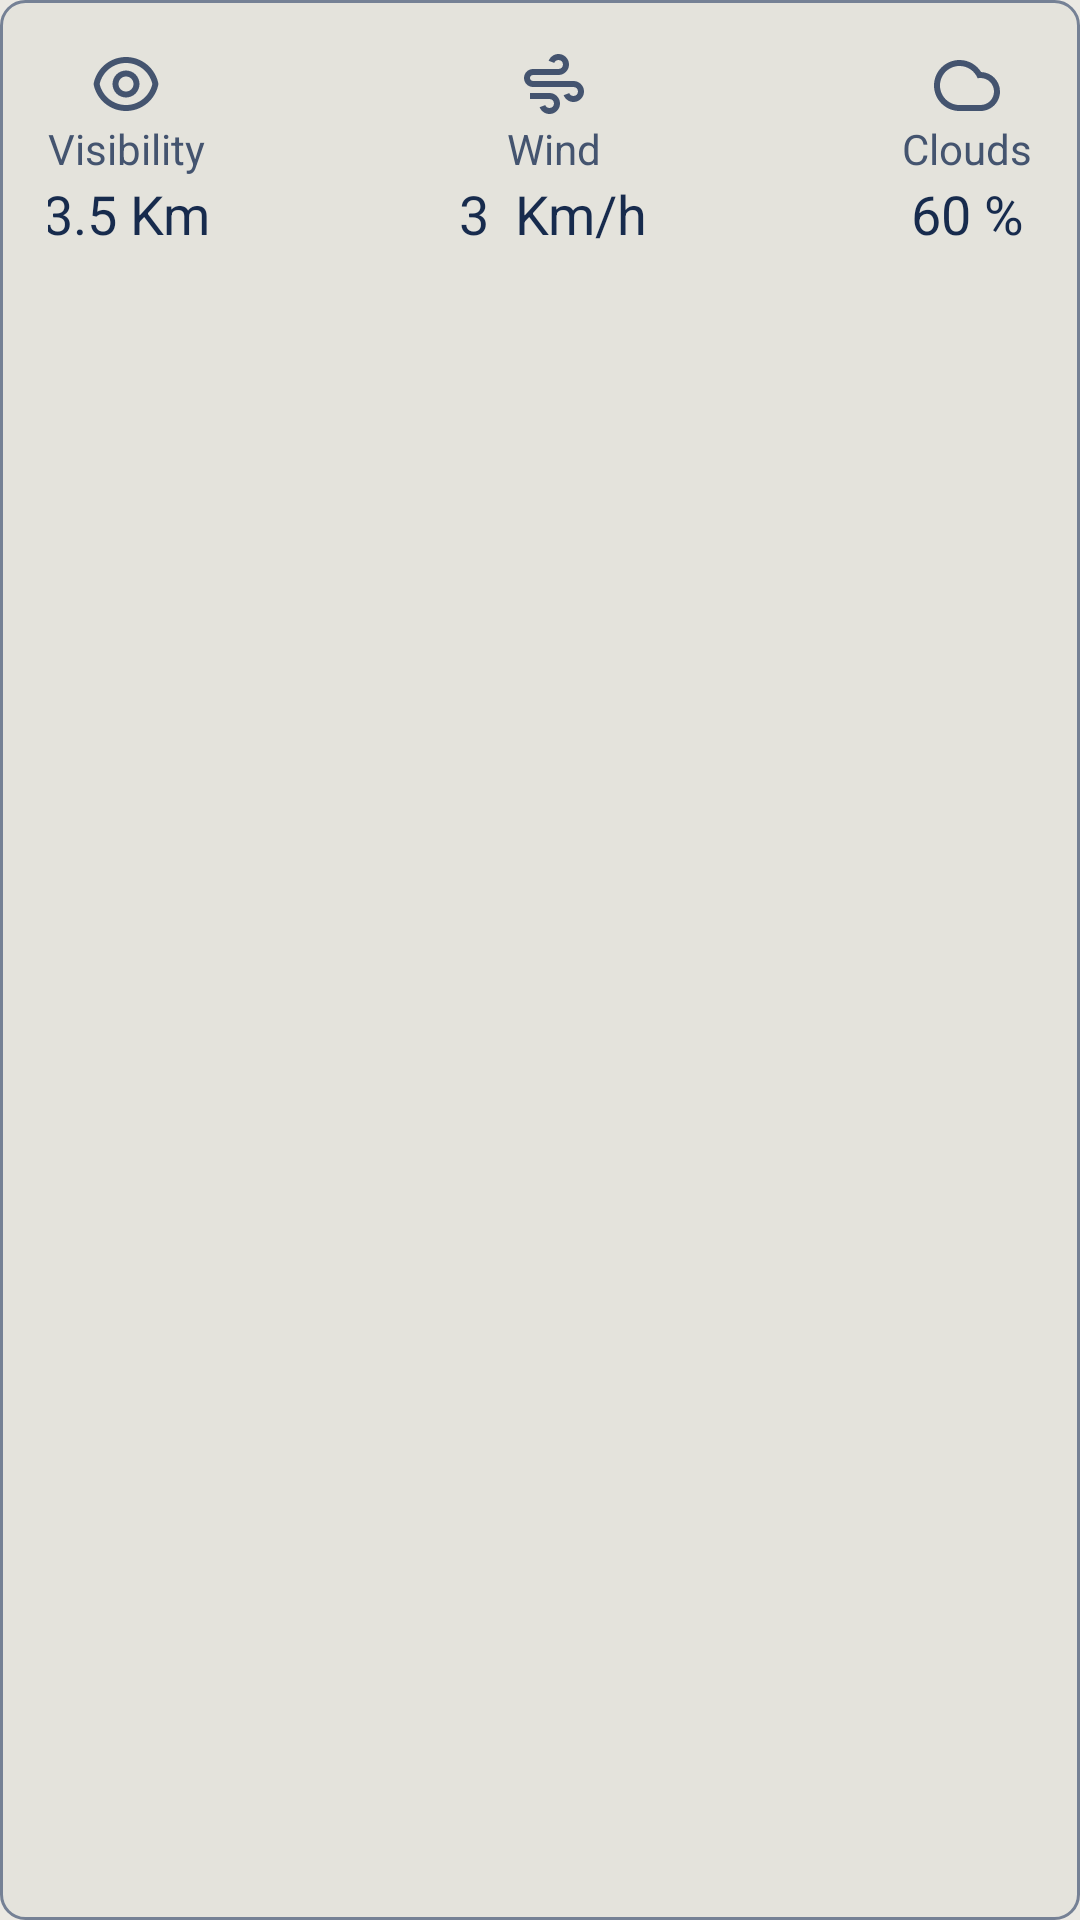

Reconstruct the res/layout file that produces this screen, plus the resources it refers to.
<!-- AndroidManifest.xml: application theme Theme.Skycond -->
<!-- res/layout/detail_card_2.xml -->
<?xml version="1.0" encoding="utf-8"?>
<androidx.constraintlayout.widget.ConstraintLayout
    xmlns:android="http://schemas.android.com/apk/res/android"
    xmlns:app="http://schemas.android.com/apk/res-auto"
    android:layout_width="match_parent"
    android:layout_height="wrap_content"
    android:background="@drawable/weather_screen_card_bg"
    android:orientation="vertical"
    android:padding="@dimen/medium">


    <TextView
        android:id="@+id/textView6"
        android:layout_width="wrap_content"
        android:layout_height="wrap_content"
        android:text="@string/visibility"
        android:textColor="?attr/weatherScreenDividerColor"
        app:drawableTint="?attr/weatherScreenIconColor"
        app:drawableTopCompat="@drawable/ic_visibility"
        app:layout_constraintBottom_toTopOf="@+id/tv_visibility"
        app:layout_constraintEnd_toStartOf="@+id/textView2"
        app:layout_constraintHorizontal_bias="0.5"
        app:layout_constraintHorizontal_chainStyle="spread_inside"
        app:layout_constraintStart_toStartOf="parent"
        app:layout_constraintTop_toTopOf="parent"
        app:layout_constraintVertical_bias="0.5" />

    <TextView
        android:id="@+id/tv_visibility"
        android:layout_width="wrap_content"
        android:layout_height="wrap_content"
        android:text="3.5 Km"
        android:textColor="?attr/weatherScreenTextColor"
        android:textSize="18sp"
        app:layout_constraintEnd_toEndOf="@+id/textView6"
        app:layout_constraintStart_toStartOf="@+id/textView6"
        app:layout_constraintTop_toBottomOf="@+id/textView6" />


    <TextView
        android:id="@+id/textView2"
        android:layout_width="wrap_content"
        android:layout_height="wrap_content"
        android:text="@string/wind"
        android:textColor="?attr/weatherScreenDividerColor"
        app:drawableTint="?attr/weatherScreenIconColor"
        app:drawableTopCompat="@drawable/ic_wind"
        app:layout_constraintBottom_toTopOf="@+id/tv_wind"
        app:layout_constraintEnd_toStartOf="@+id/textView7"
        app:layout_constraintHorizontal_bias="0.5"
        app:layout_constraintStart_toEndOf="@+id/textView6"
        app:layout_constraintTop_toTopOf="parent"
        app:layout_constraintVertical_bias="0.5" />

    <TextView
        android:id="@+id/tv_wind"
        android:layout_width="wrap_content"
        android:layout_height="wrap_content"
        android:text="3  Km/h"
        android:textColor="?attr/weatherScreenTextColor"
        android:textSize="18sp"
        app:layout_constraintEnd_toEndOf="@+id/textView2"
        app:layout_constraintStart_toStartOf="@+id/textView2"
        app:layout_constraintTop_toBottomOf="@+id/textView2" />


    <TextView
        android:id="@+id/textView7"
        android:layout_width="wrap_content"
        android:layout_height="wrap_content"
        android:text="@string/clouds"
        android:textColor="?attr/weatherScreenDividerColor"
        app:drawableTint="?attr/weatherScreenIconColor"
        app:drawableTopCompat="@drawable/ic_clouds"
        app:layout_constraintBottom_toTopOf="@+id/tv_clouds"
        app:layout_constraintEnd_toEndOf="parent"
        app:layout_constraintHorizontal_bias="0.5"
        app:layout_constraintStart_toEndOf="@+id/textView2"
        app:layout_constraintTop_toTopOf="parent"
        app:layout_constraintVertical_bias="0.5" />

    <TextView
        android:id="@+id/tv_clouds"
        android:layout_width="wrap_content"
        android:layout_height="wrap_content"
        android:text="60 %"
        android:textColor="?attr/weatherScreenTextColor"
        android:textSize="18sp"
        app:layout_constraintEnd_toEndOf="@+id/textView7"
        app:layout_constraintStart_toStartOf="@+id/textView7"
        app:layout_constraintTop_toBottomOf="@+id/textView7" />


</androidx.constraintlayout.widget.ConstraintLayout>
<!-- resources referenced by this layout -->
<resources>
  <dimen name="medium">16dp</dimen>
  <!-- drawable ic_clouds (drawable) -->
  <vector xmlns:android="http://schemas.android.com/apk/res/android"
      android:width="24dp"
      android:height="24dp"
      android:tint="?attr/colorControlNormal"
      android:viewportWidth="24"
      android:viewportHeight="24">
      <path
          android:fillColor="?attr/weatherIconColor"
          android:pathData="M9.5,6C5.91,6 3,8.91 3,12.5C3,16.09 5.91,19 9.5,19H16.5C18.985,19 21,16.985 21,14.5C21,12.015 18.985,10 16.5,10C16.172,10 15.852,10.035 15.543,10.102C14.589,7.699 12.243,6 9.5,6ZM16.5,21H9.5C4.806,21 1,17.194 1,12.5C1,7.806 4.806,4 9.5,4C12.543,4 15.213,5.599 16.715,8.003C20.205,8.117 23,10.982 23,14.5C23,18.09 20.09,21 16.5,21Z" />
  </vector>
  <!-- drawable ic_visibility (drawable) -->
  <vector xmlns:android="http://schemas.android.com/apk/res/android"
      android:width="24dp"
      android:height="24dp"
      android:tint="?attr/colorControlNormal"
      android:viewportWidth="24"
      android:viewportHeight="24">
      <path
          android:fillColor="?attr/weatherIconColor"
          android:pathData="M12,3C17.392,3 21.878,6.88 22.819,12C21.878,17.12 17.392,21 12,21C6.608,21 2.122,17.12 1.182,12C2.122,6.88 6.608,3 12,3ZM12,19C16.236,19 19.86,16.052 20.778,12C19.86,7.948 16.236,5 12,5C7.765,5 4.14,7.948 3.223,12C4.14,16.052 7.765,19 12,19ZM12,16.5C9.515,16.5 7.5,14.485 7.5,12C7.5,9.515 9.515,7.5 12,7.5C14.486,7.5 16.5,9.515 16.5,12C16.5,14.485 14.486,16.5 12,16.5ZM12,14.5C13.381,14.5 14.5,13.381 14.5,12C14.5,10.619 13.381,9.5 12,9.5C10.62,9.5 9.5,10.619 9.5,12C9.5,13.381 10.62,14.5 12,14.5Z" />
  </vector>
  <!-- drawable weather_screen_card_bg (drawable) -->
  <?xml version="1.0" encoding="utf-8"?>
  <shape xmlns:android="http://schemas.android.com/apk/res/android"
      android:shape="rectangle">
      <corners android:radius="8dp" />
      <solid android:color="@color/Neutral300A" />
      <stroke android:color="@color/Neutral600" android:width="@dimen/_1sdp" />
  </shape>
  <string name="clouds">Clouds</string>
  <string name="visibility">Visibility</string>
  <string name="wind">Wind</string>
  <style name="Theme.Skycond" parent="Theme.Material3.DayNight.NoActionBar">
          <item name="android:windowBackground">@color/background_light</item>
          <item name="android:windowLightStatusBar">false</item>
          <item name="weatherIconColor">@color/lite_icon_color</item>
          <item name="titleTextColor">@color/black_text_color</item>
          <item name="weatherScreenTextColor">@color/Neutral1000</item>
          <item name="weatherScreenIconColor">@color/Neutral800</item>
          <item name="searchEditTextColor">@color/lite_search_edit_text_color</item>
          <item name="weatherScreenDividerColor">@color/Neutral800</item>
          <item name="subtitleTextColor">@color/lite_subtitle_text_color</item>
          <item name="android:statusBarColor">@color/weather_screen_bg</item>
          <item name="fontFamily">@font/poppins_regular</item>
      </style>
  <color name="Neutral300A">#091E4224</color>
  <color name="Neutral600">#FF758195</color>
  <dimen name="_1sdp">1dp</dimen>
  <color name="background_light">#EBE9E3</color>
  <color name="lite_icon_color">#2C2C2C</color>
  <color name="black_text_color">#1A1A1A</color>
  <color name="Neutral1000">#FF172B4D</color>
  <color name="Neutral800">#FF44546F</color>
  <color name="lite_search_edit_text_color">#FFD4D2CC</color>
  <color name="lite_subtitle_text_color">#6B6B6B</color>
  <color name="weather_screen_bg">#FF29B2DD</color>
</resources>
